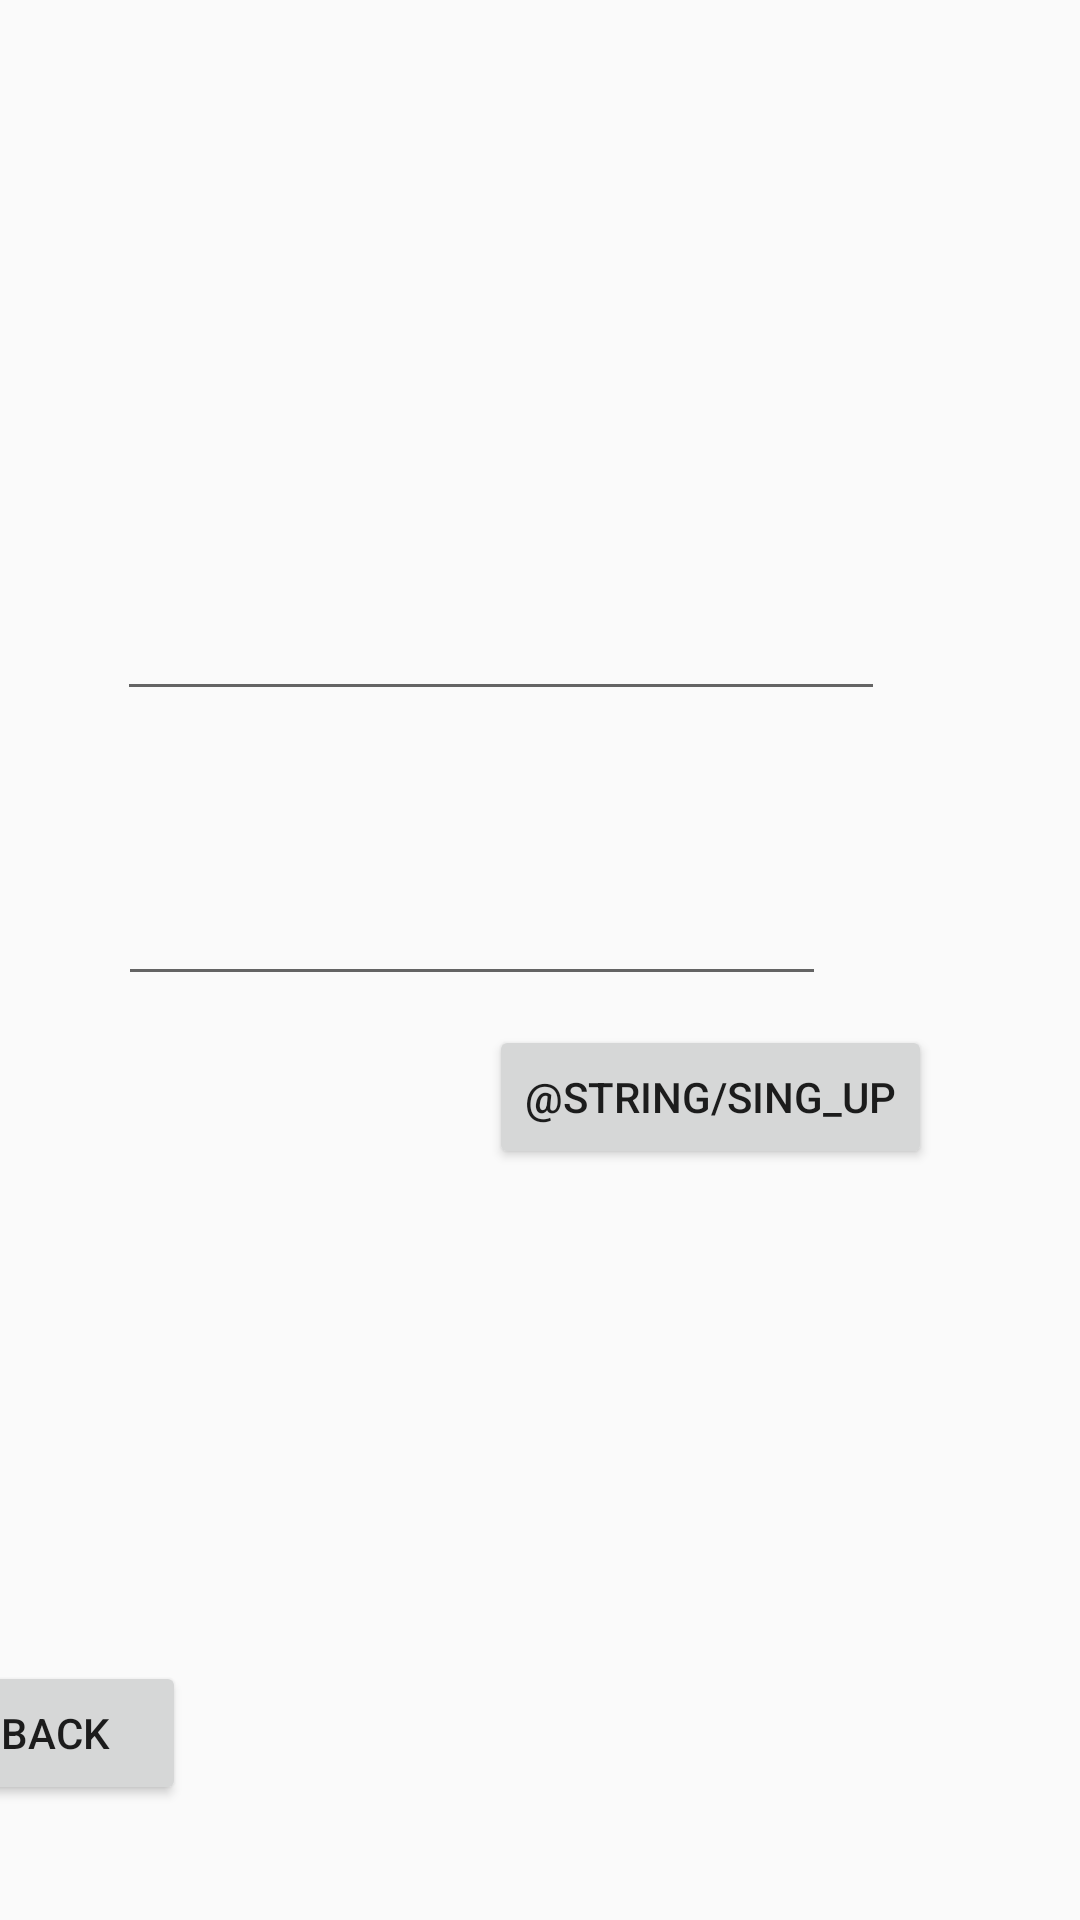

Here is an Android app screen rendered from its layout file. Give the layout XML and the strings, colors and styles it references.
<!-- AndroidManifest.xml: application theme Theme.FirstLab -->
<!-- res/layout/activity_secomd.xml -->
<?xml version="1.0" encoding="utf-8"?>
<android.support.constraint.ConstraintLayout xmlns:android="http://schemas.android.com/apk/res/android"
    xmlns:app="http://schemas.android.com/apk/res-auto"
    xmlns:tools="http://schemas.android.com/tools"
    android:layout_width="match_parent"
    android:layout_height="match_parent"
    tools:context=".SecomdActivity">

    <Button
        android:id="@+id/button3"
        android:layout_width="wrap_content"
        android:layout_height="wrap_content"
        android:layout_marginStart="25dp"
        android:layout_marginTop="267dp"
        android:layout_marginEnd="298dp"
        android:layout_marginBottom="84dp"
        android:onClick="onClick"
        android:text="@string/btn3"
        app:layout_constraintBottom_toBottomOf="parent"
        app:layout_constraintEnd_toEndOf="parent"
        app:layout_constraintHorizontal_bias="1.0"
        app:layout_constraintStart_toStartOf="parent"
        app:layout_constraintTop_toBottomOf="@+id/editTextNumberPassword" />

    <EditText
        android:id="@+id/editTextTextEmailAddress"
        android:layout_width="256dp"
        android:layout_height="71dp"
        android:layout_marginStart="93dp"
        android:layout_marginTop="166dp"
        android:layout_marginEnd="109dp"
        android:layout_marginBottom="55dp"
        android:ems="10"
        android:inputType="textEmailAddress"
        app:layout_constraintBottom_toTopOf="@+id/editTextNumberPassword"
        app:layout_constraintEnd_toEndOf="parent"
        app:layout_constraintHorizontal_bias="0.553"
        app:layout_constraintStart_toStartOf="parent"
        app:layout_constraintTop_toTopOf="parent"
        tools:text="@string/Email" />

    <EditText
        android:id="@+id/editTextNumberPassword"
        android:layout_width="236dp"
        android:layout_height="71dp"
        android:layout_marginStart="94dp"
        android:layout_marginTop="24dp"
        android:layout_marginEnd="108dp"
        android:ems="10"
        android:inputType="numberPassword"
        app:layout_constraintEnd_toEndOf="parent"
        app:layout_constraintHorizontal_bias="0.703"
        app:layout_constraintStart_toStartOf="parent"
        app:layout_constraintTop_toBottomOf="@+id/editTextTextEmailAddress"
        tools:text="@string/password" />

    <Button
        android:id="@+id/button5"
        android:layout_width="wrap_content"
        android:layout_height="wrap_content"
        android:layout_marginStart="163dp"
        android:layout_marginTop="55dp"
        android:layout_marginEnd="160dp"
        android:layout_marginBottom="296dp"
        android:onClick="OnclickSave"
        android:text="@string/Sing_up"
        app:layout_constraintBottom_toBottomOf="parent"
        app:layout_constraintEnd_toEndOf="parent"
        app:layout_constraintHorizontal_bias="0.0"
        app:layout_constraintStart_toStartOf="parent"
        app:layout_constraintTop_toBottomOf="@+id/editTextNumberPassword" />
</android.support.constraint.ConstraintLayout>
<!-- resources referenced by this layout -->
<resources>
  <string name="btn3">Back</string>
  <style name="Theme.FirstLab" parent="Theme.AppCompat.Light.DarkActionBar">
          
          <item name="colorPrimary">@color/purple_500</item>
          <item name="colorPrimaryDark">@color/purple_700</item>
          <item name="colorAccent">@color/teal_200</item>
          
      </style>
  <!-- not gathered from this repository: default colours our renderer supplied (Android Studio template values) -->
  <color name="purple_500">#FF6200EE</color>
  <color name="purple_700">#FF3700B3</color>
  <color name="teal_200">#FF03DAC5</color>
</resources>
